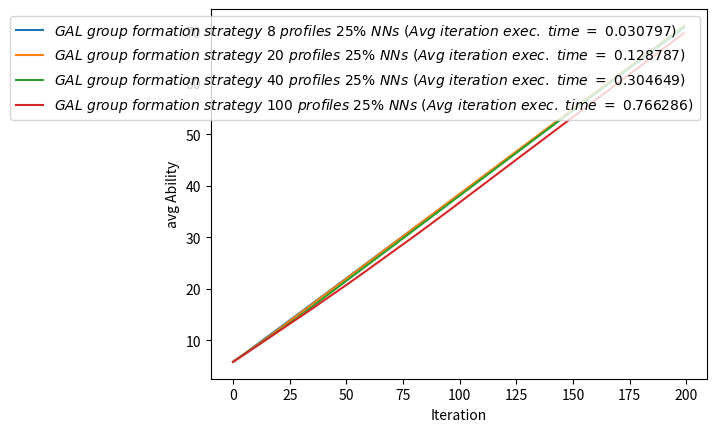
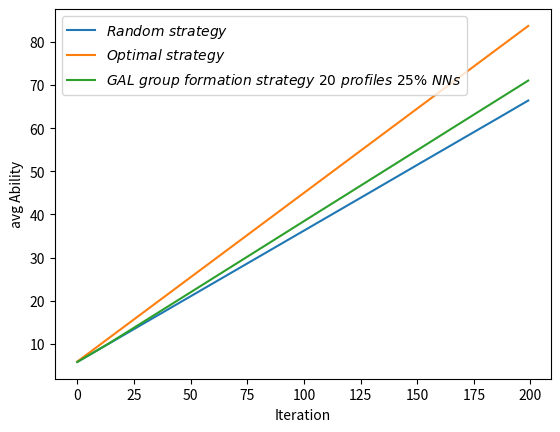
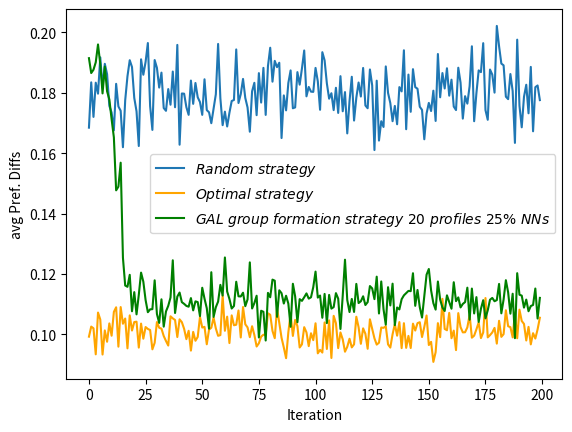
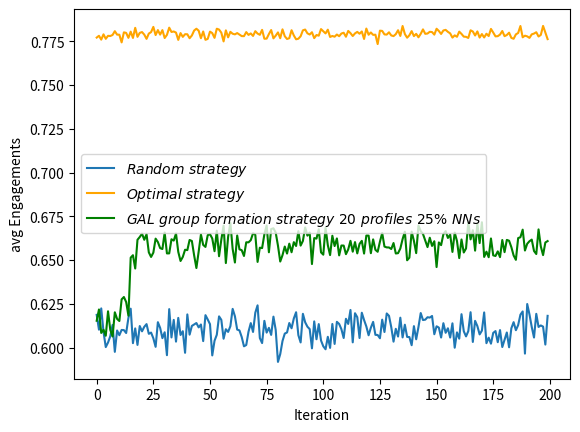
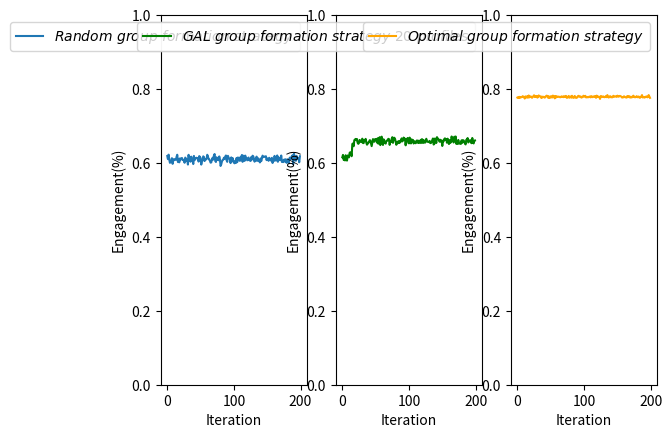

Write the Python code that produced these figures, in order. (Note: this script raises an exception after producing the figures.)
import numpy
import pandas as pd
import matplotlib.pyplot as plt
import math


def main():

	nValuesToDisplay = 200

	timesteps=[i for i in range(nValuesToDisplay)]


	inhPrf =  [0.237264,0.390326,0.37241]
	
	randomCloseAbilities=[5.80621,6.11036,6.42084,6.72449,7.02408,7.32518,7.62763,7.93304,8.23196,8.53602,8.83858,9.14312,9.4488,9.7522,10.0607,10.3716,10.6719,10.9766,11.276,11.5811,11.8843,12.1899,12.496,12.7997,13.1036,13.4062,13.7054,14.0127,14.3181,14.6205,14.9236,15.2214,15.5319,15.8356,16.1423,16.4438,16.7516,17.0539,17.3588,17.6571,17.9659,18.2692,18.5745,18.8793,19.1857,19.4904,19.7961,20.0975,20.4071,20.7144,21.0205,21.318,21.6191,21.9221,22.2298,22.5366,22.839,23.1433,23.4463,23.7519,24.0625,24.3708,24.6758,24.9805,25.2834,25.5828,25.8832,26.1878,26.4944,26.7985,27.1073,27.4186,27.7209,28.0216,28.3288,28.6326,28.9379,29.2415,29.5491,29.8541,30.1493,30.4467,30.7484,31.052,31.3555,31.6618,31.967,32.2745,32.5844,32.8877,33.1876,33.4969,33.8033,34.1079,34.4136,34.7127,35.0187,35.3209,35.6272,35.929,36.2281,36.5271,36.8292,37.1286,37.4342,37.735,38.0421,38.3484,38.6538,38.9555,39.2631,39.5689,39.8797,40.1813,40.4903,40.7977,41.0999,41.4096,41.7181,42.0242,42.327,42.6324,42.9394,43.243,43.5461,43.848,44.155,44.4603,44.7692,45.0778,45.3825,45.6827,45.9877,46.2901,46.5976,46.9009,47.207,47.5095,47.8127,48.1123,48.4177,48.7202,49.0253,49.3354,49.6417,49.9496,50.2586,50.5663,50.8748,51.1788,51.485,51.791,52.0928,52.3995,52.7029,53.0074,53.3091,53.6157,53.9165,54.2211,54.5232,54.8326,55.1378,55.4402,55.7444,56.0537,56.3548,56.6621,56.9678,57.2721,57.5765,57.886,58.1866,58.489,58.7904,59.0942,59.3987,59.6995,60.0042,60.3049,60.6061,60.9095,61.2097,61.5149,61.821,62.1261,62.4317,62.7411,63.0505,63.3489,63.6613,63.9695,64.2755,64.5767,64.8866,65.1926,65.4987,65.8044,66.1046,66.4125]
	randomCloseEngagements=[0.618757,0.610306,0.622426,0.609121,0.600353,0.602956,0.606546,0.612992,0.597631,0.609825,0.607131,0.610143,0.610044,0.608376,0.617004,0.622274,0.602592,0.611009,0.601595,0.612368,0.609352,0.611937,0.613475,0.607924,0.60864,0.605375,0.600488,0.614568,0.611302,0.605457,0.608821,0.595727,0.622027,0.605854,0.615884,0.60347,0.617007,0.60726,0.609426,0.597092,0.619,0.607435,0.61243,0.613288,0.614089,0.611603,0.613251,0.603765,0.61858,0.6161,0.613432,0.595604,0.603961,0.607364,0.617887,0.615898,0.605121,0.610537,0.609015,0.612271,0.622172,0.617952,0.610342,0.609879,0.606096,0.600785,0.601542,0.609156,0.614041,0.60898,0.619999,0.624189,0.605501,0.602639,0.615329,0.608624,0.611335,0.607303,0.617727,0.610152,0.591884,0.596368,0.603815,0.608059,0.608703,0.614091,0.611092,0.616708,0.620251,0.607169,0.603001,0.619355,0.61453,0.611987,0.610628,0.599631,0.615018,0.604826,0.613469,0.604118,0.600807,0.599108,0.606223,0.599894,0.613534,0.602149,0.614771,0.613567,0.61054,0.605532,0.616511,0.613566,0.621538,0.603059,0.619678,0.617416,0.605526,0.619969,0.6158,0.612126,0.607097,0.611432,0.614737,0.607339,0.607258,0.605382,0.616,0.608965,0.619549,0.618196,0.611692,0.603462,0.610791,0.606361,0.617132,0.605875,0.613131,0.606159,0.606078,0.601418,0.612304,0.604791,0.611774,0.619788,0.615792,0.615996,0.617393,0.617186,0.618111,0.607682,0.612225,0.611479,0.605796,0.613998,0.608511,0.611078,0.605787,0.613914,0.599996,0.608754,0.60515,0.61913,0.609418,0.606451,0.609465,0.620253,0.603289,0.61533,0.612338,0.607593,0.609741,0.620136,0.602577,0.605729,0.602302,0.608451,0.609494,0.603136,0.610048,0.600378,0.604495,0.608687,0.600245,0.611083,0.614581,0.609995,0.612894,0.618861,0.620694,0.596629,0.624936,0.618957,0.611825,0.605811,0.619329,0.611854,0.612702,0.612041,0.601792,0.618183]

	randomClosePrefDiffs=[0.168456,0.183462,0.172019,0.183351,0.17972,0.191742,0.181755,0.189599,0.186194,0.175673,0.173472,0.167572,0.182973,0.175482,0.174052,0.161976,0.177551,0.185485,0.190805,0.18854,0.178304,0.173851,0.162375,0.191097,0.185989,0.190255,0.196488,0.175566,0.167709,0.190852,0.188279,0.181736,0.186685,0.174955,0.174032,0.181237,0.176051,0.187044,0.175217,0.19587,0.162805,0.179778,0.179711,0.175233,0.172695,0.184056,0.176342,0.183253,0.178522,0.176928,0.172697,0.18448,0.174272,0.173541,0.169926,0.17477,0.17952,0.196187,0.178187,0.169283,0.173754,0.16885,0.173399,0.177277,0.177632,0.194368,0.176628,0.179563,0.184596,0.178295,0.175134,0.167117,0.180511,0.183309,0.172591,0.18652,0.176768,0.188263,0.172679,0.188843,0.194934,0.183687,0.190587,0.188501,0.189962,0.165015,0.179137,0.174186,0.183276,0.187421,0.174879,0.175163,0.186852,0.182704,0.18805,0.194025,0.178836,0.181943,0.180384,0.180308,0.188246,0.183807,0.174375,0.19345,0.190754,0.183103,0.178051,0.179864,0.174267,0.181664,0.173334,0.185513,0.173883,0.180236,0.166554,0.177299,0.185316,0.170809,0.178387,0.183406,0.178771,0.188231,0.175804,0.174884,0.187729,0.182462,0.161037,0.18402,0.164175,0.170593,0.16868,0.188743,0.179966,0.176594,0.170596,0.175651,0.169579,0.181894,0.180471,0.19409,0.167936,0.186037,0.173707,0.187833,0.18187,0.181353,0.175383,0.174342,0.164608,0.173117,0.176655,0.173958,0.180699,0.17068,0.192853,0.178513,0.186543,0.181431,0.188131,0.179054,0.184348,0.175446,0.174283,0.18831,0.183351,0.171449,0.178889,0.17641,0.182202,0.195411,0.170587,0.17987,0.187431,0.186852,0.196447,0.17427,0.171066,0.187712,0.186044,0.180059,0.202157,0.195422,0.189679,0.1891,0.17872,0.177902,0.18622,0.18057,0.163404,0.197606,0.175712,0.168571,0.178696,0.182669,0.173212,0.188583,0.167251,0.18187,0.182428,0.177582]
	randomCloseavgExecTime=0.0429938

	optimalCloseAbilities=[5.88791,6.27935,6.66941,7.06001,7.44974,7.83993,8.23036,8.62153,9.01334,9.40427,9.79569,10.1847,10.5755,10.9669,11.358,11.7494,12.1396,12.5316,12.9227,13.3141,13.705,14.0963,14.4863,14.8777,15.2695,15.6621,16.0539,16.4459,16.8359,17.2279,17.6178,18.0088,18.4017,18.7933,19.185,19.5767,19.9663,20.3577,20.7479,21.139,21.5294,21.9197,22.3105,22.7017,23.094,23.4859,23.8762,24.268,24.6583,25.0484,25.44,25.8311,26.2217,26.6142,27.0062,27.3978,27.787,28.1789,28.5684,28.96,29.3514,29.7425,30.1334,30.524,30.9146,31.3053,31.6966,32.087,32.4789,32.8698,33.2615,33.6521,34.0426,34.4352,34.8247,35.2149,35.6055,35.9982,36.3887,36.7799,37.1715,37.5623,37.9544,38.3448,38.7351,39.1245,39.5158,39.9067,40.2965,40.6869,41.0777,41.4699,41.8616,42.2528,42.6435,43.0354,43.4255,43.8163,44.207,44.5991,44.9915,45.3825,45.7741,46.1648,46.5558,46.9458,47.3365,47.7264,48.1178,48.5096,48.9005,49.2929,49.6839,50.0744,50.4662,50.858,51.249,51.6405,52.0307,52.4237,52.8139,53.2048,53.5955,53.9869,54.3758,54.7674,55.1596,55.5506,55.9416,56.3334,56.7245,57.1151,57.5061,57.8981,58.2885,58.6811,59.0725,59.463,59.854,60.2459,60.6364,61.0278,61.4178,61.8091,62.2016,62.5926,62.9839,63.3755,63.7669,64.1578,64.5497,64.941,65.3326,65.7247,66.117,66.508,66.8988,67.2897,67.6811,68.0723,68.4636,68.8542,69.245,69.6351,70.0256,70.4171,70.8088,71.1996,71.5912,71.9811,72.3729,72.7637,73.1553,73.5466,73.9386,74.3292,74.7198,75.1106,75.5015,75.8932,76.2842,76.675,77.0666,77.4563,77.8468,78.2378,78.629,79.0219,79.4124,79.8032,80.1939,80.584,80.9754,81.3663,81.7573,82.148,82.5385,82.9315,83.3234,83.7135]
	optimalCloseEngagements=[0.777031,0.778054,0.775851,0.778883,0.776319,0.778026,0.777915,0.778506,0.780677,0.77872,0.778654,0.774277,0.78001,0.779718,0.776874,0.780415,0.776818,0.782591,0.77745,0.779717,0.780174,0.778711,0.776294,0.779316,0.780149,0.783128,0.778462,0.781311,0.778719,0.781289,0.776779,0.778585,0.782694,0.780238,0.780503,0.779887,0.775705,0.779601,0.777426,0.77896,0.778915,0.776664,0.778214,0.781034,0.782082,0.780959,0.776669,0.780511,0.775749,0.776266,0.780437,0.77959,0.776865,0.78208,0.781608,0.779821,0.774836,0.781158,0.777161,0.780301,0.779219,0.778857,0.779601,0.77875,0.777875,0.777846,0.780164,0.778557,0.779393,0.777968,0.780685,0.779312,0.778603,0.781433,0.776364,0.776429,0.779051,0.781336,0.776582,0.77812,0.779986,0.776652,0.781728,0.777803,0.776225,0.776673,0.781225,0.778225,0.776057,0.776374,0.77778,0.781161,0.781606,0.779461,0.778769,0.780073,0.776708,0.778495,0.778115,0.781871,0.780595,0.779402,0.781546,0.777383,0.777946,0.777528,0.778774,0.777814,0.779338,0.779782,0.777501,0.780824,0.779557,0.777912,0.779421,0.780273,0.779222,0.780517,0.776236,0.782174,0.77865,0.779939,0.778567,0.778673,0.773315,0.780973,0.780834,0.778836,0.778733,0.780044,0.778243,0.777871,0.778978,0.781224,0.777957,0.783639,0.779053,0.776947,0.778357,0.780716,0.777861,0.779158,0.77719,0.779171,0.781706,0.779171,0.779347,0.780333,0.780174,0.778711,0.782068,0.780785,0.779108,0.781082,0.781428,0.780291,0.779422,0.777003,0.778284,0.777478,0.780415,0.77912,0.77757,0.777452,0.776805,0.781192,0.780494,0.778212,0.78054,0.777035,0.779037,0.77709,0.779237,0.777899,0.781969,0.779906,0.77772,0.777839,0.778739,0.780779,0.777833,0.778504,0.779816,0.776844,0.776347,0.778861,0.779638,0.783633,0.777183,0.778115,0.777719,0.77685,0.778873,0.779317,0.780075,0.777642,0.778547,0.783682,0.779895,0.776149]

	optimalClosePrefDiffs=[0.0992173,0.102556,0.101996,0.0933679,0.107209,0.104908,0.0933014,0.101286,0.0975405,0.103605,0.0995385,0.107437,0.108952,0.0959072,0.109025,0.103499,0.105233,0.0953517,0.106274,0.101247,0.104063,0.104187,0.0955995,0.103548,0.0985394,0.102409,0.101778,0.101424,0.0950246,0.0971848,0.104062,0.102159,0.10188,0.0994394,0.0977859,0.0962769,0.105967,0.105278,0.104749,0.0991025,0.104964,0.104028,0.101815,0.0983943,0.101172,0.0946058,0.100809,0.0978624,0.0991284,0.105776,0.102239,0.102478,0.0966986,0.101555,0.102187,0.105541,0.101932,0.0995024,0.0997394,0.112942,0.101169,0.105851,0.0970984,0.106269,0.102989,0.103178,0.107893,0.098952,0.109043,0.103311,0.102293,0.0990458,0.102678,0.0997916,0.0959586,0.0970373,0.099239,0.0998602,0.0998586,0.106963,0.10647,0.101127,0.0987115,0.108725,0.103806,0.0988514,0.0956194,0.0920947,0.100689,0.106763,0.0994659,0.104783,0.102717,0.0956308,0.0966763,0.102365,0.100628,0.0960855,0.100349,0.0980635,0.103652,0.0936959,0.0948457,0.0939494,0.103924,0.0951473,0.104621,0.0921542,0.106125,0.103685,0.0954321,0.100618,0.0983174,0.0942384,0.0958538,0.0985325,0.0956649,0.0966825,0.10582,0.102358,0.0968562,0.101975,0.100172,0.09521,0.10496,0.101745,0.0986656,0.0965894,0.0972123,0.102255,0.102135,0.102677,0.096665,0.0956006,0.100006,0.103398,0.0995331,0.10405,0.0954215,0.103685,0.0955127,0.0994856,0.0954638,0.103534,0.101243,0.103699,0.104014,0.0990955,0.102439,0.106234,0.0964452,0.0975055,0.0908537,0.0940775,0.103694,0.0990467,0.111755,0.10178,0.101338,0.107094,0.098698,0.101228,0.0947659,0.10702,0.102392,0.100642,0.100686,0.102295,0.106387,0.0988789,0.0995535,0.101641,0.103919,0.098749,0.100608,0.112012,0.0989814,0.0997252,0.100618,0.102125,0.096919,0.104481,0.0991535,0.100061,0.107967,0.102667,0.102369,0.0989873,0.107228,0.0986946,0.108168,0.104419,0.103446,0.0979594,0.102461,0.096668,0.100374,0.0986015,0.101636,0.105484]
	optimalCloseavgExecTime=0.0424977

	GAL20_5Abilities=[5.8047,6.11466,6.41939,6.72562,7.02878,7.33881,7.64414,7.94642,8.25639,8.5647,8.87207,9.18485,9.4989,9.81217,10.1207,10.4464,10.7724,11.0951,11.4258,11.7568,12.0893,12.4191,12.752,13.0792,13.4047,13.7317,14.0627,14.3918,14.7208,15.0497,15.3832,15.7102,16.0368,16.3684,16.6983,17.0302,17.3572,17.682,18.0075,18.3353,18.6632,18.9929,19.3231,19.6493,19.9715,20.2977,20.6307,20.9595,21.2874,21.6194,21.9507,22.2818,22.609,22.9432,23.2687,23.5998,23.9334,24.2572,24.5892,24.9256,25.254,25.5775,25.9102,26.2377,26.5657,26.8916,27.2215,27.5505,27.8805,28.2143,28.5457,28.8705,29.1988,29.5259,29.8586,30.1936,30.5214,30.8551,31.1888,31.5215,31.8505,32.1745,32.5002,32.829,33.156,33.4857,33.8129,34.1428,34.4715,34.8045,35.1334,35.4641,35.7988,36.1309,36.4636,36.7866,37.1176,37.4492,37.7829,38.11,38.4359,38.7699,39.0994,39.4257,39.7584,40.0872,40.4183,40.7443,41.0729,41.4012,41.7273,42.056,42.3868,42.7137,43.0441,43.3715,43.7009,44.031,44.3577,44.6901,45.022,45.3494,45.6799,46.0074,46.3342,46.6646,46.9968,47.3255,47.6537,47.9819,48.3103,48.64,48.9657,49.2923,49.6207,49.9514,50.2844,50.6091,50.9345,51.2675,51.5969,51.924,52.259,52.5922,52.924,53.2545,53.5827,53.9137,54.2415,54.5703,54.8937,55.2236,55.5531,55.8854,56.2182,56.5495,56.8824,57.2101,57.5428,57.8734,58.1985,58.5301,58.8565,59.1857,59.5212,59.8518,60.1853,60.5132,60.8483,61.1776,61.5125,61.8376,62.1652,62.4924,62.8237,63.1497,63.476,63.8028,64.1275,64.4582,64.7862,65.1166,65.447,65.7758,66.1031,66.4291,66.7594,67.091,67.4236,67.7514,68.0804,68.4097,68.7398,69.0676,69.3949,69.7288,70.0579,70.3845,70.7146,71.0441]
	GAL20_5Engagements=[0.615393,0.621815,0.608433,0.610239,0.606814,0.620788,0.610162,0.606385,0.620219,0.616435,0.615237,0.627598,0.62894,0.626079,0.61829,0.651408,0.652801,0.645216,0.661615,0.663195,0.665089,0.661605,0.664769,0.65443,0.651803,0.654268,0.662262,0.660315,0.656848,0.65632,0.665734,0.653817,0.653842,0.661888,0.66114,0.665184,0.654704,0.649499,0.65182,0.655907,0.655711,0.6615,0.660918,0.65273,0.645489,0.654826,0.664636,0.658675,0.657532,0.664241,0.664803,0.662349,0.655088,0.666814,0.65221,0.661678,0.669697,0.648312,0.663274,0.671225,0.656382,0.648625,0.66405,0.656151,0.655672,0.652358,0.660177,0.66014,0.661389,0.665337,0.664482,0.648972,0.657088,0.656855,0.664718,0.669756,0.654478,0.667747,0.668174,0.665723,0.658249,0.649184,0.652824,0.657743,0.653738,0.659401,0.654483,0.660245,0.65806,0.666519,0.658283,0.660947,0.668658,0.663972,0.665744,0.64775,0.66258,0.662287,0.667589,0.654418,0.653096,0.668512,0.658537,0.652846,0.663916,0.658025,0.662379,0.652685,0.658332,0.658294,0.653392,0.656097,0.661003,0.654803,0.660287,0.653829,0.659233,0.66099,0.653739,0.664019,0.663997,0.653953,0.661849,0.655876,0.654752,0.660515,0.665466,0.657728,0.657249,0.657213,0.656333,0.659751,0.653783,0.653968,0.656621,0.661979,0.666238,0.649905,0.651391,0.666253,0.660963,0.653984,0.669809,0.666507,0.664925,0.661118,0.65743,0.662779,0.658091,0.660775,0.646037,0.660099,0.658555,0.664736,0.666554,0.662655,0.664607,0.654671,0.665709,0.660905,0.651154,0.661775,0.654342,0.656655,0.671573,0.661815,0.667075,0.65541,0.670902,0.659711,0.6716,0.651806,0.654817,0.651642,0.662353,0.652715,0.652358,0.654987,0.651695,0.661474,0.654535,0.661538,0.661062,0.657399,0.652662,0.650152,0.662569,0.663062,0.667394,0.65547,0.659331,0.660788,0.661696,0.65522,0.653476,0.667529,0.657802,0.652852,0.660059,0.660861]

	GAL20_5PrefDiffs=[0.191474,0.186545,0.187645,0.190098,0.196018,0.189491,0.179796,0.188686,0.180502,0.177807,0.171232,0.165235,0.147693,0.14892,0.156851,0.125363,0.116162,0.115738,0.119705,0.107633,0.113973,0.106607,0.113082,0.120443,0.117434,0.111349,0.107321,0.108274,0.108327,0.117888,0.106725,0.103761,0.111593,0.102541,0.107582,0.109448,0.112189,0.124523,0.107059,0.112489,0.113838,0.110655,0.11009,0.109414,0.109144,0.112001,0.107921,0.110915,0.11068,0.106043,0.115422,0.11182,0.10865,0.10187,0.120567,0.105762,0.108979,0.110842,0.116389,0.112842,0.125458,0.114161,0.111703,0.108543,0.109385,0.117415,0.112588,0.112538,0.113781,0.10932,0.111571,0.12383,0.108551,0.110337,0.112786,0.0989505,0.1078,0.107457,0.0979479,0.113729,0.112267,0.118114,0.117772,0.105784,0.114578,0.113625,0.110194,0.112775,0.11016,0.102486,0.116743,0.112569,0.104006,0.111651,0.111076,0.112268,0.113551,0.111823,0.112268,0.115632,0.120771,0.11216,0.112839,0.105484,0.113382,0.10371,0.113051,0.108518,0.109003,0.113639,0.111817,0.101763,0.112763,0.124715,0.111361,0.107366,0.111729,0.107416,0.116699,0.11035,0.110949,0.112596,0.109702,0.110657,0.115987,0.115213,0.111655,0.119097,0.106896,0.117503,0.108348,0.103185,0.115606,0.109567,0.116774,0.103025,0.108883,0.108244,0.111622,0.112902,0.113665,0.11438,0.114294,0.120234,0.109438,0.114686,0.109003,0.105554,0.11273,0.119749,0.121641,0.114537,0.110334,0.108181,0.117493,0.111498,0.108874,0.107724,0.112912,0.110695,0.108476,0.117253,0.110981,0.112226,0.108912,0.110064,0.110674,0.115445,0.104828,0.115154,0.106909,0.112319,0.104099,0.108472,0.1113,0.10529,0.107953,0.111454,0.112051,0.110954,0.111343,0.11669,0.106954,0.111542,0.117923,0.113897,0.106836,0.113442,0.0987133,0.12025,0.11311,0.112822,0.108838,0.1115,0.107646,0.109367,0.109719,0.115165,0.105231,0.112066]
	GAL20_5avgExecTime=0.128787

	GAL40_10Abilities=[5.78928,6.08706,6.38073,6.67688,6.97279,7.27013,7.56374,7.86182,8.16033,8.46074,8.76155,9.0603,9.35972,9.66225,9.97072,10.2731,10.5788,10.8847,11.1893,11.4888,11.7932,12.0997,12.4056,12.7145,13.0224,13.3323,13.647,13.9614,14.2737,14.5965,14.9211,15.2434,15.5675,15.8947,16.2194,16.5543,16.8873,17.2151,17.5461,17.8775,18.2097,18.5368,18.8703,19.199,19.5333,19.8645,20.1989,20.535,20.865,21.2018,21.5363,21.8657,22.1908,22.5227,22.8511,23.1857,23.5182,23.8504,24.1787,24.5079,24.8376,25.1669,25.4971,25.8306,26.154,26.4851,26.8127,27.1399,27.4716,27.804,28.132,28.4644,28.7952,29.1254,29.4572,29.79,30.1208,30.4516,30.7817,31.1167,31.4448,31.7778,32.1045,32.4356,32.7687,33.103,33.4353,33.7702,34.106,34.4354,34.7666,35.0916,35.4206,35.749,36.088,36.4218,36.7546,37.0872,37.4179,37.7518,38.0809,38.4102,38.741,39.0708,39.3998,39.7304,40.0622,40.3947,40.728,41.0607,41.3927,41.7222,42.055,42.3848,42.7174,43.0511,43.3828,43.7144,44.0474,44.3773,44.71,45.0353,45.3629,45.6949,46.0287,46.3647,46.6984,47.0309,47.3627,47.693,48.0306,48.3638,48.6927,49.0227,49.3519,49.6859,50.0212,50.3561,50.6866,51.0224,51.3587,51.6972,52.027,52.3595,52.6927,53.0223,53.351,53.6872,54.02,54.3531,54.6875,55.0215,55.3553,55.6889,56.0216,56.3535,56.6858,57.0132,57.3419,57.6722,57.999,58.3321,58.6654,58.9966,59.3219,59.6531,59.9808,60.3107,60.6425,60.9794,61.3173,61.6489,61.9805,62.3118,62.6437,62.9776,63.3033,63.635,63.9611,64.2905,64.6245,64.9589,65.2847,65.6172,65.9554,66.2897,66.6174,66.9491,67.2789,67.614,67.9459,68.281,68.6113,68.9409,69.2733,69.601,69.9336,70.2706,70.603,70.9331]
	GAL40_10Engagements=[0.584372,0.596711,0.587796,0.593213,0.594002,0.597067,0.589736,0.597543,0.597424,0.602075,0.602494,0.598677,0.60013,0.606321,0.619084,0.607841,0.61387,0.61314,0.610148,0.600226,0.609454,0.614151,0.613441,0.620546,0.615154,0.621528,0.630571,0.631562,0.625718,0.646388,0.649955,0.646311,0.649187,0.655226,0.651765,0.668337,0.666095,0.659556,0.662944,0.664546,0.664533,0.65492,0.666911,0.657784,0.670019,0.662528,0.668107,0.670885,0.65946,0.674111,0.670362,0.660836,0.650542,0.662972,0.657779,0.669209,0.665135,0.664563,0.657183,0.659005,0.660054,0.658056,0.660253,0.665267,0.647466,0.663087,0.654545,0.65479,0.662704,0.665933,0.656578,0.66398,0.661841,0.660607,0.664479,0.664687,0.661638,0.663539,0.65746,0.671077,0.655353,0.668304,0.653163,0.661582,0.666507,0.667003,0.66388,0.669618,0.670238,0.659954,0.662835,0.650486,0.657288,0.657108,0.67902,0.66595,0.666967,0.664198,0.660781,0.66871,0.656376,0.657569,0.661796,0.657291,0.659688,0.661095,0.662378,0.664833,0.666779,0.664832,0.664642,0.656583,0.66502,0.659095,0.665925,0.668227,0.660877,0.664595,0.66561,0.659804,0.664073,0.649828,0.65599,0.663595,0.667455,0.670768,0.667061,0.664002,0.662021,0.659857,0.675278,0.664642,0.656836,0.659566,0.66025,0.668589,0.671341,0.670154,0.660716,0.671067,0.671627,0.677671,0.660126,0.665433,0.664772,0.658323,0.657808,0.672611,0.665584,0.665499,0.667503,0.669014,0.667142,0.667394,0.664416,0.662481,0.667837,0.656708,0.660309,0.663005,0.654319,0.665714,0.665677,0.662447,0.652011,0.663081,0.656923,0.660223,0.663049,0.674913,0.676155,0.663801,0.662818,0.664015,0.665984,0.667208,0.651821,0.66241,0.651683,0.65874,0.669611,0.669026,0.653883,0.666229,0.675621,0.670067,0.657878,0.664323,0.660397,0.670314,0.662212,0.671637,0.65887,0.660753,0.665203,0.655832,0.666035,0.672812,0.665434,0.660814]

	GAL40_10PrefDiffs=[0.22492,0.219485,0.206597,0.213229,0.207205,0.208078,0.207333,0.198233,0.196043,0.188369,0.183263,0.195277,0.185524,0.1744,0.177347,0.18152,0.171135,0.180356,0.181205,0.178895,0.170825,0.173336,0.169856,0.165692,0.155108,0.156272,0.158601,0.148016,0.151634,0.126888,0.138277,0.13361,0.121395,0.112153,0.120974,0.115524,0.104072,0.109641,0.115268,0.111174,0.0987453,0.107168,0.104884,0.097951,0.100082,0.0979576,0.104648,0.105163,0.098707,0.101741,0.0972512,0.0985178,0.107153,0.0987624,0.103146,0.104246,0.104729,0.104184,0.107196,0.101791,0.100973,0.109805,0.0999843,0.105442,0.107372,0.102115,0.106814,0.111533,0.117805,0.108917,0.103175,0.104867,0.100029,0.104035,0.103812,0.114129,0.11361,0.105012,0.106327,0.0993968,0.113649,0.112307,0.108611,0.108933,0.10971,0.109483,0.108046,0.105198,0.105728,0.113887,0.114387,0.102302,0.105912,0.110136,0.107106,0.103363,0.105796,0.104634,0.105696,0.113057,0.109782,0.117397,0.108876,0.109635,0.10095,0.113745,0.103307,0.108256,0.10217,0.103458,0.111561,0.103186,0.11975,0.107712,0.107468,0.105058,0.102923,0.102032,0.103515,0.113533,0.109039,0.103464,0.104797,0.104179,0.105083,0.109559,0.106366,0.10572,0.111336,0.105183,0.104225,0.110633,0.106814,0.109172,0.116815,0.104716,0.105665,0.105583,0.11366,0.0992736,0.10852,0.0975717,0.111248,0.0990396,0.0967098,0.110719,0.111131,0.112601,0.101252,0.10401,0.108832,0.105111,0.107524,0.110789,0.108133,0.110646,0.111561,0.104885,0.101822,0.108204,0.108656,0.112683,0.106482,0.105149,0.113769,0.105934,0.10284,0.105528,0.102187,0.106853,0.104194,0.107065,0.102491,0.111315,0.103486,0.107821,0.107542,0.110914,0.106847,0.122344,0.098223,0.117323,0.107005,0.0976269,0.108931,0.112292,0.108278,0.106385,0.113588,0.111402,0.104065,0.112462,0.104406,0.109559,0.10854,0.104967,0.109664,0.105425,0.107857,0.109377]
	GAL40_10avgExecTime=0.304649

	GAL100_25Abilities=[5.78313,6.07226,6.3632,6.65969,6.95235,7.24566,7.53836,7.83628,8.12936,8.43147,8.72983,9.02835,9.32688,9.62422,9.92582,10.2239,10.5195,10.8147,11.1076,11.4015,11.6941,11.9901,12.2834,12.578,12.8733,13.166,13.4642,13.7626,14.0582,14.356,14.6529,14.9486,15.2447,15.5436,15.8478,16.1518,16.4516,16.755,17.0581,17.3619,17.6655,17.9665,18.2747,18.5797,18.8929,19.199,19.5053,19.8104,20.1199,20.427,20.7358,21.0447,21.3571,21.6713,21.9801,22.2925,22.603,22.9141,23.2282,23.5447,23.8621,24.1784,24.492,24.8057,25.1187,25.4307,25.7509,26.0701,26.3859,26.7014,27.0196,27.3355,27.6545,27.976,28.2938,28.6134,28.9284,29.2501,29.574,29.8896,30.2107,30.5293,30.8505,31.1752,31.4928,31.8159,32.1405,32.4646,32.7868,33.1145,33.4433,33.7718,34.1082,34.4365,34.7655,35.0988,35.4302,35.7578,36.0888,36.4226,36.7542,37.0906,37.4238,37.7578,38.0883,38.4247,38.7551,39.0885,39.4208,39.758,40.0902,40.4233,40.7555,41.0883,41.4182,41.7508,42.0844,42.4135,42.7451,43.075,43.4031,43.7384,44.0728,44.4057,44.7446,45.0754,45.4064,45.7382,46.0717,46.4049,46.7297,47.0623,47.3906,47.7238,48.051,48.3772,48.7073,49.0414,49.3721,49.7072,50.0405,50.3735,50.7117,51.0423,51.3772,51.7061,52.0377,52.3729,52.703,53.0315,53.3576,53.6881,54.0116,54.3409,54.6728,55.0017,55.3353,55.6637,55.9983,56.3297,56.6661,57.0011,57.3371,57.6732,58.01,58.3468,58.6769,59.0064,59.333,59.6695,60.0032,60.335,60.6699,61.0033,61.3368,61.6705,62.0041,62.3366,62.6715,63.0013,63.3335,63.6686,64.0027,64.3391,64.671,65.0077,65.3355,65.6678,66.0003,66.3319,66.6679,66.9963,67.3277,67.6548,67.9869,68.3234,68.6558,68.9879,69.3186,69.6521]
	GAL100_25Engagements=[0.574586,0.581848,0.584557,0.595425,0.587008,0.588906,0.587377,0.597624,0.586565,0.605724,0.597192,0.598565,0.597787,0.595885,0.604079,0.598007,0.592078,0.592514,0.588264,0.588556,0.587144,0.591667,0.587411,0.590631,0.591269,0.587081,0.597773,0.598854,0.591967,0.597913,0.593731,0.591788,0.593523,0.598556,0.610306,0.610258,0.601864,0.608016,0.606634,0.608774,0.60801,0.604234,0.618182,0.610045,0.628095,0.6166,0.612751,0.610451,0.620085,0.615209,0.619338,0.619188,0.625972,0.63111,0.619115,0.624699,0.622028,0.622822,0.629449,0.632377,0.634895,0.632774,0.627875,0.628923,0.628767,0.623415,0.640825,0.638388,0.632115,0.629649,0.63651,0.632062,0.637449,0.643547,0.638318,0.638099,0.629725,0.644195,0.646936,0.632143,0.641378,0.637609,0.643038,0.649254,0.635632,0.646762,0.648825,0.649894,0.64566,0.657349,0.658641,0.658781,0.673119,0.655619,0.659498,0.666669,0.66274,0.656995,0.661238,0.6669,0.665241,0.67087,0.667494,0.668406,0.660454,0.674349,0.660797,0.667393,0.663801,0.673038,0.666504,0.665578,0.662433,0.666508,0.660094,0.666044,0.668506,0.657533,0.664045,0.659655,0.656786,0.670459,0.671661,0.666576,0.677347,0.66316,0.662141,0.662747,0.665625,0.668164,0.650944,0.668371,0.658065,0.667251,0.654092,0.65136,0.660002,0.668962,0.66095,0.671285,0.667546,0.665626,0.67653,0.662568,0.668601,0.659587,0.662557,0.671211,0.660223,0.655443,0.652946,0.66066,0.649714,0.656416,0.665036,0.657994,0.66978,0.658183,0.668997,0.661051,0.673278,0.668665,0.672906,0.672424,0.672564,0.674478,0.661508,0.660471,0.6541,0.672882,0.665455,0.661263,0.671699,0.667303,0.665497,0.666698,0.665689,0.666648,0.669748,0.657886,0.663964,0.668374,0.667552,0.671993,0.664377,0.671692,0.656423,0.662192,0.666306,0.663147,0.670842,0.657295,0.663672,0.655234,0.666776,0.67441,0.664371,0.664072,0.661132,0.665176]

	GAL100_25PrefDiffs=[0.247742,0.230852,0.24046,0.228919,0.236114,0.228473,0.230829,0.227176,0.229941,0.221743,0.233018,0.226875,0.221424,0.226287,0.220157,0.218984,0.216048,0.222773,0.209054,0.208057,0.21413,0.205086,0.205273,0.197173,0.193239,0.197666,0.195188,0.176384,0.183632,0.180152,0.17792,0.174451,0.17895,0.17819,0.1652,0.165825,0.161002,0.16237,0.15858,0.159827,0.165204,0.159883,0.152649,0.14892,0.146037,0.145387,0.150334,0.14787,0.150974,0.156287,0.147147,0.143853,0.134936,0.139912,0.146037,0.135676,0.137723,0.136442,0.142563,0.136559,0.139135,0.133018,0.135019,0.149456,0.138933,0.141387,0.125644,0.124286,0.129541,0.135629,0.130676,0.134198,0.132916,0.128329,0.132987,0.130516,0.135765,0.125047,0.12255,0.131409,0.138468,0.132092,0.129428,0.117556,0.118171,0.121081,0.1181,0.105777,0.107634,0.105931,0.108981,0.108863,0.106778,0.106815,0.100751,0.111291,0.114025,0.107084,0.105016,0.102826,0.0980726,0.102927,0.0976512,0.101984,0.0978567,0.107317,0.0960963,0.108405,0.0982821,0.103945,0.105316,0.0988854,0.107815,0.10076,0.096944,0.102993,0.106175,0.108836,0.0946707,0.104419,0.100671,0.101052,0.102513,0.0992462,0.104056,0.103385,0.10498,0.102525,0.103927,0.102269,0.108998,0.101249,0.113842,0.0995877,0.105067,0.107684,0.109615,0.102686,0.113092,0.101679,0.105265,0.108182,0.102318,0.104157,0.0994437,0.104429,0.104377,0.106337,0.112819,0.106894,0.103569,0.104226,0.109114,0.105757,0.107605,0.116564,0.112214,0.104193,0.0987907,0.11294,0.0997542,0.114194,0.100809,0.101385,0.105049,0.107101,0.104811,0.102335,0.107136,0.102975,0.0989989,0.111919,0.106917,0.10915,0.111352,0.10225,0.105436,0.102565,0.104027,0.100287,0.102589,0.104485,0.110889,0.105303,0.102813,0.103359,0.106399,0.105739,0.107725,0.103011,0.10928,0.108855,0.106047,0.109528,0.111847,0.103327,0.0995865,0.110563,0.102444,0.102363]
	GAL100_25avgExecTime=0.766286

	GAL8_2Abilities=[5.81746,6.12209,6.42192,6.73172,7.04761,7.35789,7.6872,8.01548,8.33988,8.66684,8.99503,9.31937,9.64518,9.97474,10.3043,10.6312,10.9492,11.275,11.5999,11.9266,12.2508,12.5791,12.9053,13.2284,13.5538,13.8822,14.2143,14.5335,14.8572,15.1819,15.5076,15.8355,16.1641,16.4911,16.8155,17.1386,17.4587,17.7802,18.1071,18.4305,18.7575,19.0814,19.4069,19.7398,20.0628,20.3882,20.7136,21.0398,21.3686,21.6934,22.0217,22.3506,22.6788,23.0039,23.331,23.659,23.9926,24.3237,24.6488,24.9774,25.302,25.6282,25.9575,26.2898,26.619,26.9501,27.2719,27.5953,27.9195,28.2457,28.5654,28.8901,29.2134,29.5401,29.8635,30.1938,30.5246,30.85,31.1773,31.5035,31.8281,32.1521,32.4795,32.801,33.1249,33.4492,33.7785,34.1068,34.432,34.7573,35.0789,35.4028,35.7319,36.0537,36.3799,36.702,37.0343,37.3644,37.6924,38.0237,38.3495,38.6743,39.0023,39.3309,39.6567,39.9877,40.3179,40.6449,40.9762,41.3045,41.6265,41.9531,42.2808,42.6101,42.9372,43.2632,43.5892,43.9162,44.2432,44.5752,44.8978,45.2254,45.5535,45.8783,46.2009,46.5294,46.8566,47.1844,47.5103,47.8376,48.1653,48.4831,48.811,49.1359,49.4581,49.7828,50.1125,50.441,50.7752,51.1084,51.4361,51.7631,52.0887,52.4118,52.7391,53.0689,53.3946,53.7178,54.0423,54.3664,54.692,55.0193,55.3465,55.6724,56.0006,56.3305,56.6576,56.9819,57.3083,57.6342,57.962,58.2929,58.6172,58.9415,59.2637,59.5914,59.9173,60.2447,60.5682,60.8978,61.2263,61.5522,61.878,62.2002,62.5253,62.8508,63.1737,63.4952,63.8239,64.1579,64.4869,64.8104,65.141,65.4711,65.7995,66.1249,66.4519,66.7805,67.1084,67.4352,67.763,68.0819,68.4082,68.7317,69.0562,69.3795,69.7071,70.0301,70.3558,70.6786]
	GAL8_2Engagements=[0.605011,0.609086,0.598445,0.618107,0.631731,0.620661,0.658785,0.655515,0.646499,0.650985,0.65602,0.648304,0.653382,0.656608,0.658491,0.653616,0.637616,0.651519,0.649772,0.652471,0.646538,0.655209,0.652655,0.646934,0.649831,0.658297,0.661845,0.636888,0.64677,0.648321,0.649862,0.655404,0.657432,0.655022,0.648072,0.647115,0.641678,0.643775,0.653533,0.649231,0.654115,0.648632,0.649982,0.665083,0.647081,0.649295,0.648252,0.65317,0.656256,0.649649,0.657841,0.657531,0.656036,0.650724,0.652797,0.653707,0.665348,0.662148,0.649136,0.655252,0.648375,0.650897,0.65754,0.661319,0.658002,0.660613,0.644914,0.646044,0.647444,0.650247,0.640149,0.650649,0.645514,0.652761,0.647011,0.660647,0.660092,0.650441,0.65256,0.650862,0.649464,0.647474,0.654973,0.642355,0.646026,0.646111,0.658978,0.655241,0.649865,0.649802,0.640706,0.648138,0.658873,0.643102,0.649582,0.645235,0.663143,0.658634,0.656124,0.661053,0.650839,0.649488,0.655598,0.654778,0.649773,0.659853,0.659733,0.653032,0.661896,0.654972,0.642585,0.652672,0.653132,0.658256,0.652445,0.650495,0.65176,0.653653,0.652347,0.662021,0.644541,0.652723,0.655702,0.647656,0.644315,0.653581,0.654393,0.65639,0.65095,0.652787,0.653127,0.634583,0.653822,0.649237,0.643126,0.651696,0.657249,0.656955,0.669295,0.665829,0.655493,0.653966,0.651338,0.64594,0.653683,0.658052,0.651056,0.647411,0.645781,0.6453,0.650925,0.653827,0.654412,0.651677,0.657612,0.660915,0.65275,0.64739,0.652709,0.649739,0.653942,0.659256,0.647683,0.647169,0.644987,0.654536,0.651408,0.652791,0.646132,0.657397,0.654958,0.652417,0.652847,0.64319,0.649317,0.648774,0.644063,0.643385,0.655209,0.666486,0.658769,0.646393,0.658432,0.658486,0.654267,0.652086,0.655738,0.657866,0.656146,0.652155,0.653902,0.637548,0.651492,0.644751,0.650533,0.647123,0.654424,0.645039,0.650854,0.646357]

	GAL8_2PrefDiffs=[0.19163,0.188511,0.192134,0.16925,0.152538,0.15843,0.123119,0.119106,0.12224,0.132614,0.120829,0.118326,0.116758,0.112119,0.124843,0.12517,0.119362,0.120542,0.116512,0.123621,0.110408,0.12984,0.125706,0.128181,0.132113,0.113513,0.117031,0.129645,0.124451,0.124275,0.128494,0.108435,0.113543,0.117838,0.120292,0.112941,0.128152,0.120019,0.113273,0.122294,0.119792,0.109608,0.121413,0.11447,0.117445,0.118671,0.119861,0.120978,0.114579,0.122261,0.116008,0.114023,0.11292,0.127545,0.111895,0.116744,0.113345,0.1232,0.113358,0.111233,0.111844,0.113823,0.115915,0.1155,0.114282,0.123984,0.127373,0.116196,0.12409,0.114431,0.121856,0.122304,0.118541,0.116637,0.127197,0.121074,0.110822,0.117659,0.10568,0.122972,0.117601,0.120923,0.116999,0.119209,0.122758,0.119563,0.114356,0.115726,0.116935,0.120526,0.124975,0.121814,0.117986,0.126328,0.117313,0.12671,0.113803,0.109664,0.121176,0.113862,0.118853,0.117338,0.120839,0.118921,0.119712,0.119935,0.116607,0.120285,0.115407,0.120634,0.120002,0.108294,0.126759,0.122172,0.11674,0.121643,0.117572,0.114262,0.111012,0.110107,0.123218,0.120864,0.116376,0.121135,0.121599,0.115953,0.120503,0.121215,0.11866,0.118516,0.11157,0.12572,0.103379,0.125739,0.1181,0.112196,0.109914,0.118503,0.120478,0.1119,0.121339,0.123829,0.122748,0.12395,0.123885,0.107907,0.116559,0.122564,0.124172,0.122854,0.115162,0.119332,0.121173,0.116652,0.122774,0.112471,0.120687,0.110302,0.128907,0.117504,0.117852,0.110524,0.121795,0.131062,0.11386,0.112718,0.120452,0.131334,0.115149,0.118513,0.106798,0.125014,0.116075,0.106363,0.127393,0.12146,0.122426,0.121017,0.122287,0.118104,0.111154,0.119177,0.119599,0.111284,0.115512,0.112075,0.112584,0.114432,0.127112,0.123153,0.121577,0.117733,0.123156,0.116465,0.120928,0.122631,0.109032,0.117806,0.108443,0.121504]
	GAL8_2avgExecTime=0.030797

	# plt.xlabel("Iteration")
	# plt.ylabel("Ability")

	# plt.legend(loc='best')
	# plt.show()


	# plt.plot(timesteps, randomCloseAbilities[:nValuesToDisplay], label=r'$Random\ strategy$')
	# plt.plot(timesteps, optimalCloseAbilities[:nValuesToDisplay], label=r'$Optimal\ strategy$')

	plt.plot(timesteps, GAL8_2Abilities[:nValuesToDisplay], label=r'$GAL\ group\ formation\ strategy\ 8\ profiles\ 25\%\ NNs\ (Avg\ iteration\ exec.\ time\ =\  0.030797)$')
	plt.plot(timesteps, GAL20_5Abilities[:nValuesToDisplay], label=r'$GAL\ group\ formation\ strategy\ 20\ profiles\ 25\%\ NNs\ (Avg\ iteration\ exec.\ time\ =\  0.128787)$')
	plt.plot(timesteps, GAL40_10Abilities[:nValuesToDisplay], label=r'$GAL\ group\ formation\ strategy\ 40\ profiles\ 25\%\ NNs\ (Avg\ iteration\ exec.\ time\ =\ 0.304649)$')
	plt.plot(timesteps, GAL100_25Abilities[:nValuesToDisplay], label=r'$GAL\ group\ formation\ strategy\ 100\ profiles\ 25\%\ NNs\ (Avg\ iteration\ exec.\ time\ =\  0.766286)$')

	plt.xlabel("Iteration")
	plt.ylabel("avg Ability")

	plt.legend(loc='best')
	plt.show()

	plt.plot(timesteps, randomCloseAbilities[:nValuesToDisplay], label=r'$Random\ strategy$')
	plt.plot(timesteps, optimalCloseAbilities[:nValuesToDisplay], label=r'$Optimal\ strategy$')
	plt.plot(timesteps, GAL20_5Abilities[:nValuesToDisplay], label=r'$GAL\ group\ formation\ strategy\ 20\ profiles\ 25\%\ NNs$')

	plt.xlabel("Iteration")
	plt.ylabel("avg Ability")

	plt.legend(loc='best')
	plt.show()

	plt.plot(timesteps, numpy.array(randomClosePrefDiffs[:nValuesToDisplay]), label=r'$Random\ strategy$')
	plt.plot(timesteps, numpy.array(optimalClosePrefDiffs[:nValuesToDisplay]), color="orange", label=r'$Optimal\ strategy$')
	plt.plot(timesteps, numpy.array(GAL20_5PrefDiffs[:nValuesToDisplay]), color="green", label=r'$GAL\ group\ formation\ strategy\ 20\ profiles\ 25\%\ NNs$')
	
	# plt.plot(timesteps, abs(numpy.array(optimal20PrefDiffs[:nValuesToDisplay]) - numpy.array(GAL20PrefDiffs[:nValuesToDisplay])), label=r'$GAL/Optimal\ avg\ difference$')


	plt.xlabel("Iteration")
	plt.ylabel("avg Pref. Diffs")

	plt.legend(loc='best')
	plt.show()

	plt.plot(timesteps, randomCloseEngagements[:nValuesToDisplay],  label=r'$Random\ strategy$')
	plt.plot(timesteps, optimalCloseEngagements[:nValuesToDisplay], color="orange", label=r'$Optimal\ strategy$')
	plt.plot(timesteps, GAL20_5Engagements[:nValuesToDisplay], color="green", label=r'$GAL\ group\ formation\ strategy\ 20\ profiles\ 25\%\ NNs$')
	# plt.plot(timesteps, GAL100_25Engagements[:nValuesToDisplay], color="red", label=r'$GAL\ group\ formation\ strategy\ 100\ profiles\ 25\%\ NNs$')

	plt.xlabel("Iteration")
	plt.ylabel("avg Engagements")

	plt.legend(loc='best')
	plt.show()


	plt.subplot(1,3,1)
	plt.plot(timesteps, randomCloseEngagements[:nValuesToDisplay],  label=r'$Random\ group\ formation\ strategy$')
	plt.legend(loc='best') 
	plt.ylim(0,1)

	plt.xlabel("Iteration")
	plt.ylabel("Engagement(%)")

	plt.subplot(1,3,2)
	plt.plot(timesteps, GAL20_5Engagements[:nValuesToDisplay], color="green", label=r'$GAL\ group\ formation\ strategy\ 20\ profiles$')
	plt.legend(loc='best') 
	plt.ylim(0,1)

	plt.xlabel("Iteration")
	plt.ylabel("Engagement(%)")

	plt.subplot(1,3,3)
	plt.plot(timesteps, optimalCloseEngagements[:nValuesToDisplay], color="orange", label=r'$Optimal\ group\ formation\ strategy$')
	plt.legend(loc='best') 
	plt.ylim(0,1)

	plt.xlabel("Iteration")
	plt.ylabel("Engagement(%)")

	
	plt.legend(loc='best')
	plt.show()




	limitsX = numpy.zeros(4)
	limitsY = numpy.zeros(4)

	limitsX[0] = 1
	limitsY[0] = 0

	limitsX[1] = 0
	limitsY[1] = 1*math.sin(60) - 0*math.sin(60)

	limitsX[2] = 0
	limitsY[2] = 0*math.sin(60) - 1*math.sin(60)


	limitsX[3] = 1
	limitsY[3] = 0


	inHerentPI= inhPrf[0]
	inHerentPCp= inhPrf[1]
	inHerentPCl= inhPrf[2]

	inHerentPX = inHerentPI
	inherentPY = inHerentPCp*math.sin(60) - inHerentPCl*math.sin(60)

	pathsX = numpy.zeros(nValuesToDisplay)
	pathsY = numpy.zeros(nValuesToDisplay)
	for i in range(nValuesToDisplay):
		x = random_profileIs[i]
		y = random_profileCls[i]*math.sin(60) - random_profileCps[i]*math.sin(60)
		pathsX[i] = x
		pathsY[i] = y

	plt.subplot(1,3,1)
	plt.annotate("Individualism", xy=(limitsX[0], limitsY[0]))
	plt.annotate("Cooperation", xy=(limitsX[1], limitsY[1]))
	plt.annotate("Competition", xy=(limitsX[2], limitsY[2]))
	plt.plot(limitsX, limitsY,  linestyle='dashed', color="black")
	plt.scatter(pathsX, pathsY,  c=timesteps, cmap="Reds", label=r'$Random\ group\ formation\ strategy$')
	
	plt.scatter(inHerentPX, inherentPY, label=r'$Inherent\ Preference$')
	
	plt.legend( loc='best')
	plt.axis('off')

	pathsX = numpy.zeros(nValuesToDisplay)
	pathsY = numpy.zeros(nValuesToDisplay)
	for i in range(nValuesToDisplay):
		x = optimal_profileIs[i]
		y = optimal_profileCls[i]*math.sin(60) - optimal_profileCps[i]*math.sin(60)
		pathsX[i] = x
		pathsY[i] = y

	plt.subplot(1,3,2)
	plt.annotate("Individualism", xy=(limitsX[0], limitsY[0]))
	plt.annotate("Cooperation", xy=(limitsX[1], limitsY[1]))
	plt.annotate("Competition", xy=(limitsX[2], limitsY[2]))
	plt.plot(limitsX, limitsY,  linestyle='dashed', color="black")
	plt.scatter(pathsX, pathsY,  c=timesteps, cmap="Reds", label=r'$Optimal\ group\ formation\ strategy$')

	plt.scatter(inHerentPX, inherentPY, label=r'$Inherent\ Preference$')
	
	plt.legend(loc='best')
	plt.axis('off')


	pathsX = numpy.zeros(nValuesToDisplay)
	pathsY = numpy.zeros(nValuesToDisplay)
	for i in range(nValuesToDisplay):
		x = IAL100_profileIs[i]
		y = IAL100_profileCls[i]*math.sin(60) - IAL100_profileCps[i]*math.sin(60)
		pathsX[i] = x
		pathsY[i] = y

	plt.subplot(1,3,3)
	plt.annotate("Individualism", xy=(limitsX[0], limitsY[0]))
	plt.annotate("Cooperation", xy=(limitsX[1], limitsY[1]))
	plt.annotate("Competition", xy=(limitsX[2], limitsY[2]))
	plt.plot(limitsX, limitsY,  linestyle='dashed', color="black")
	plt.scatter(pathsX, pathsY, c=timesteps, cmap="Reds", label=r'$IAL\ group\ formation\ strategy$')

	plt.scatter(inHerentPX, inherentPY, label=r'$Inherent\ Preference$')
	
	plt.legend(loc='best')
	plt.axis('off')
	plt.show()


if __name__ == '__main__':
	main()
